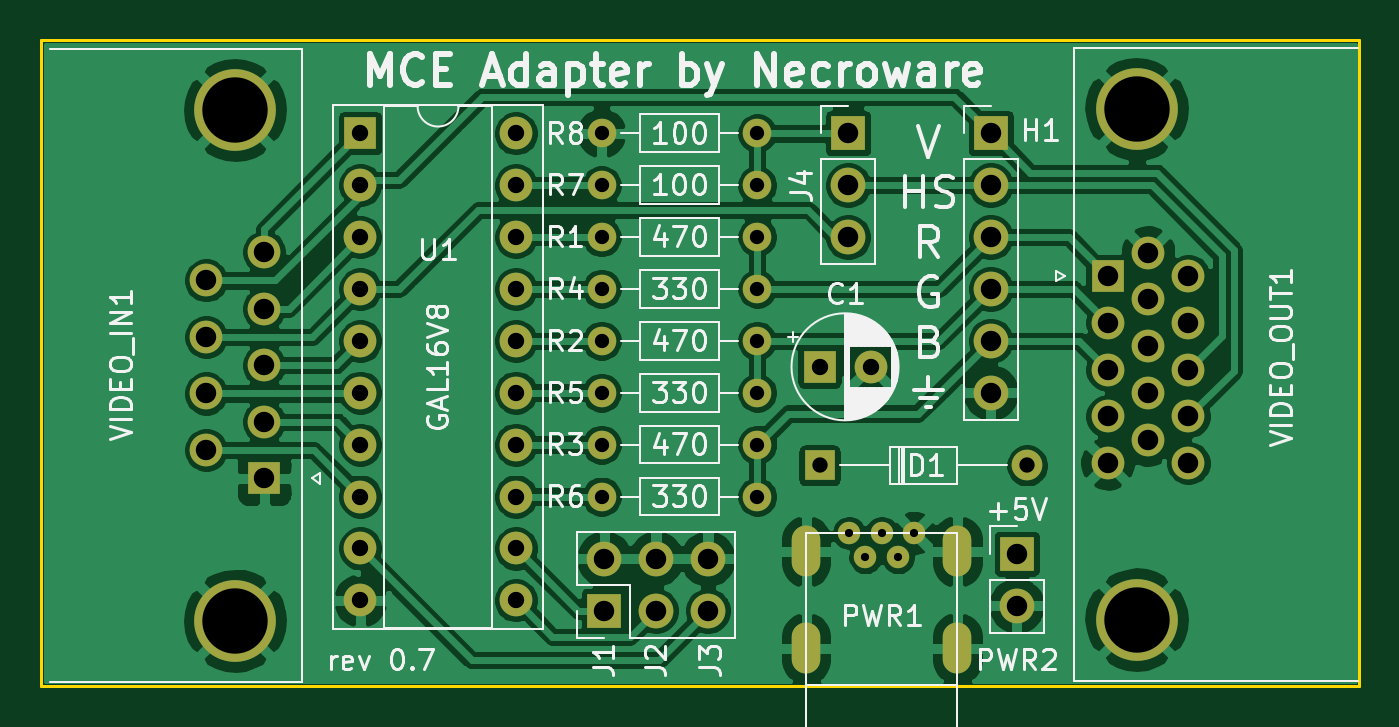
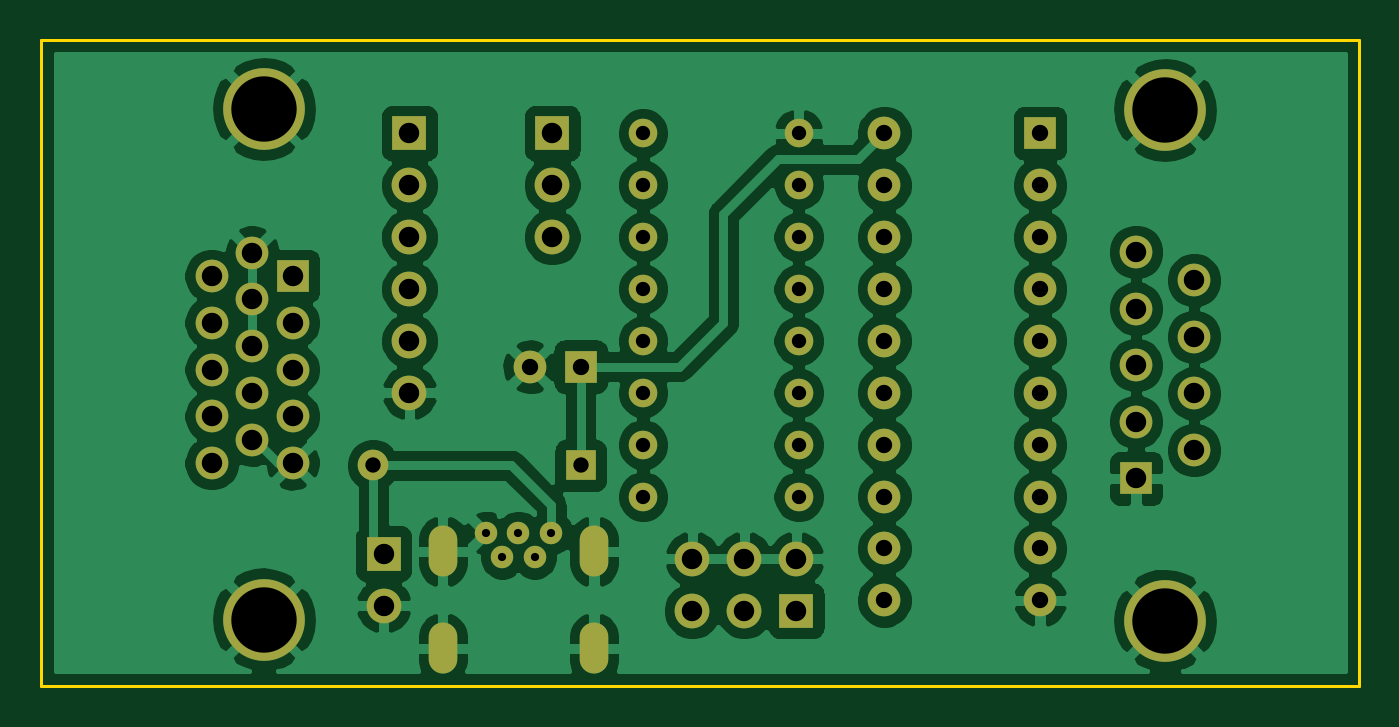
Circuit board: 11 layer files. Board 64.5 x 31.6 mm.
- bottom_copper: mce-adapter-B_Cu.gbr (137049 bytes)
- bottom_mask: mce-adapter-B_Mask.gbr (3687 bytes)
- paste: mce-adapter-B_Paste.gbr (453 bytes)
- bottom_silk: mce-adapter-B_SilkS.gbr (454 bytes)
- outline: mce-adapter-Edge_Cuts.gbr (687 bytes)
- top_copper: mce-adapter-F_Cu.gbr (155492 bytes)
- top_mask: mce-adapter-F_Mask.gbr (3687 bytes)
- paste: mce-adapter-F_Paste.gbr (453 bytes)
- top_silk: mce-adapter-F_SilkS.gbr (47728 bytes)
- drill: mce-adapter-NPTH.drl (272 bytes)
- drill: mce-adapter-PTH.drl (2147 bytes)

=== bottom_copper: mce-adapter-B_Cu.gbr (137049 bytes, source omitted) ===
=== bottom_mask: mce-adapter-B_Mask.gbr ===
%TF.GenerationSoftware,KiCad,Pcbnew,5.1.7*%
%TF.CreationDate,2020-11-23T22:38:14+01:00*%
%TF.ProjectId,mce-adapter,6d63652d-6164-4617-9074-65722e6b6963,0.7*%
%TF.SameCoordinates,Original*%
%TF.FileFunction,Soldermask,Bot*%
%TF.FilePolarity,Negative*%
%FSLAX46Y46*%
G04 Gerber Fmt 4.6, Leading zero omitted, Abs format (unit mm)*
G04 Created by KiCad (PCBNEW 5.1.7) date 2020-11-23 22:38:14*
%MOMM*%
%LPD*%
G01*
G04 APERTURE LIST*
%ADD10O,1.500000X1.500000*%
%ADD11R,1.500000X1.500000*%
%ADD12C,4.000000*%
%ADD13C,1.600000*%
%ADD14R,1.600000X1.600000*%
%ADD15O,1.700000X1.700000*%
%ADD16R,1.700000X1.700000*%
%ADD17O,1.400000X2.500000*%
%ADD18C,1.100000*%
%ADD19O,1.400000X1.400000*%
%ADD20C,1.400000*%
%ADD21O,1.600000X1.600000*%
G04 APERTURE END LIST*
D10*
%TO.C,D1*%
X159004000Y-107569000D03*
D11*
X148844000Y-107569000D03*
%TD*%
D12*
%TO.C,VIDEO_OUT1*%
X164361000Y-90113000D03*
X164361000Y-115113000D03*
D13*
X166901000Y-107458000D03*
X166901000Y-105168000D03*
X166901000Y-102878000D03*
X166901000Y-100588000D03*
X166901000Y-98298000D03*
X164921000Y-106313000D03*
X164921000Y-104023000D03*
X164921000Y-101733000D03*
X164921000Y-99443000D03*
X164921000Y-97153000D03*
X162941000Y-107458000D03*
X162941000Y-105168000D03*
X162941000Y-102878000D03*
X162941000Y-100588000D03*
D14*
X162941000Y-98298000D03*
%TD*%
D15*
%TO.C,PWR2*%
X158496000Y-114427000D03*
D16*
X158496000Y-111887000D03*
%TD*%
D17*
%TO.C,PWR1*%
X155592000Y-116521000D03*
X148192000Y-116521000D03*
X148192000Y-111771000D03*
X155592000Y-111771000D03*
D18*
X152692000Y-112071000D03*
X151092000Y-112071000D03*
X150292000Y-110871000D03*
X153492000Y-110871000D03*
X151892000Y-110871000D03*
%TD*%
D13*
%TO.C,C1*%
X151344000Y-102743000D03*
D14*
X148844000Y-102743000D03*
%TD*%
D12*
%TO.C,VIDEO_IN1*%
X120246000Y-115164000D03*
X120246000Y-90164000D03*
D13*
X118826000Y-98509000D03*
X118826000Y-101279000D03*
X118826000Y-104049000D03*
X118826000Y-106819000D03*
X121666000Y-97124000D03*
X121666000Y-99894000D03*
X121666000Y-102664000D03*
X121666000Y-105434000D03*
D14*
X121666000Y-108204000D03*
%TD*%
D15*
%TO.C,J123*%
X143383000Y-112141000D03*
X143383000Y-114681000D03*
X140843000Y-112141000D03*
X140843000Y-114681000D03*
X138303000Y-112141000D03*
D16*
X138303000Y-114681000D03*
%TD*%
D19*
%TO.C,R7*%
X138176000Y-93853000D03*
D20*
X145796000Y-93853000D03*
%TD*%
D15*
%TO.C,J4*%
X150241000Y-96393000D03*
X150241000Y-93853000D03*
D16*
X150241000Y-91313000D03*
%TD*%
D21*
%TO.C,U1*%
X133985000Y-91313000D03*
X126365000Y-114173000D03*
X133985000Y-93853000D03*
X126365000Y-111633000D03*
X133985000Y-96393000D03*
X126365000Y-109093000D03*
X133985000Y-98933000D03*
X126365000Y-106553000D03*
X133985000Y-101473000D03*
X126365000Y-104013000D03*
X133985000Y-104013000D03*
X126365000Y-101473000D03*
X133985000Y-106553000D03*
X126365000Y-98933000D03*
X133985000Y-109093000D03*
X126365000Y-96393000D03*
X133985000Y-111633000D03*
X126365000Y-93853000D03*
X133985000Y-114173000D03*
D14*
X126365000Y-91313000D03*
%TD*%
D19*
%TO.C,R6*%
X138176000Y-109093000D03*
D20*
X145796000Y-109093000D03*
%TD*%
D19*
%TO.C,R5*%
X138176000Y-104013000D03*
D20*
X145796000Y-104013000D03*
%TD*%
D19*
%TO.C,R4*%
X138176000Y-98933000D03*
D20*
X145796000Y-98933000D03*
%TD*%
D19*
%TO.C,R8*%
X138176000Y-91313000D03*
D20*
X145796000Y-91313000D03*
%TD*%
D19*
%TO.C,R3*%
X138176000Y-106553000D03*
D20*
X145796000Y-106553000D03*
%TD*%
D19*
%TO.C,R2*%
X138176000Y-101473000D03*
D20*
X145796000Y-101473000D03*
%TD*%
D19*
%TO.C,R1*%
X138176000Y-96393000D03*
D20*
X145796000Y-96393000D03*
%TD*%
D15*
%TO.C,H1*%
X157226000Y-104013000D03*
X157226000Y-101473000D03*
X157226000Y-98933000D03*
X157226000Y-96393000D03*
X157226000Y-93853000D03*
D16*
X157226000Y-91313000D03*
%TD*%
M02*

=== paste: mce-adapter-B_Paste.gbr ===
%TF.GenerationSoftware,KiCad,Pcbnew,5.1.7*%
%TF.CreationDate,2020-11-23T22:38:14+01:00*%
%TF.ProjectId,mce-adapter,6d63652d-6164-4617-9074-65722e6b6963,0.7*%
%TF.SameCoordinates,Original*%
%TF.FileFunction,Paste,Bot*%
%TF.FilePolarity,Positive*%
%FSLAX46Y46*%
G04 Gerber Fmt 4.6, Leading zero omitted, Abs format (unit mm)*
G04 Created by KiCad (PCBNEW 5.1.7) date 2020-11-23 22:38:14*
%MOMM*%
%LPD*%
G01*
G04 APERTURE LIST*
G04 APERTURE END LIST*
M02*

=== bottom_silk: mce-adapter-B_SilkS.gbr ===
%TF.GenerationSoftware,KiCad,Pcbnew,5.1.7*%
%TF.CreationDate,2020-11-23T22:38:14+01:00*%
%TF.ProjectId,mce-adapter,6d63652d-6164-4617-9074-65722e6b6963,0.7*%
%TF.SameCoordinates,Original*%
%TF.FileFunction,Legend,Bot*%
%TF.FilePolarity,Positive*%
%FSLAX46Y46*%
G04 Gerber Fmt 4.6, Leading zero omitted, Abs format (unit mm)*
G04 Created by KiCad (PCBNEW 5.1.7) date 2020-11-23 22:38:14*
%MOMM*%
%LPD*%
G01*
G04 APERTURE LIST*
G04 APERTURE END LIST*
M02*

=== outline: mce-adapter-Edge_Cuts.gbr ===
%TF.GenerationSoftware,KiCad,Pcbnew,5.1.7*%
%TF.CreationDate,2020-11-23T22:38:14+01:00*%
%TF.ProjectId,mce-adapter,6d63652d-6164-4617-9074-65722e6b6963,0.7*%
%TF.SameCoordinates,Original*%
%TF.FileFunction,Profile,NP*%
%FSLAX46Y46*%
G04 Gerber Fmt 4.6, Leading zero omitted, Abs format (unit mm)*
G04 Created by KiCad (PCBNEW 5.1.7) date 2020-11-23 22:38:14*
%MOMM*%
%LPD*%
G01*
G04 APERTURE LIST*
%TA.AperFunction,Profile*%
%ADD10C,0.150000*%
%TD*%
G04 APERTURE END LIST*
D10*
X110744000Y-86741000D02*
X175260000Y-86741000D01*
X110744000Y-118364000D02*
X110744000Y-86741000D01*
X175260000Y-118364000D02*
X110744000Y-118364000D01*
X175260000Y-86741000D02*
X175260000Y-118364000D01*
M02*

=== top_copper: mce-adapter-F_Cu.gbr (155492 bytes, source omitted) ===
=== top_mask: mce-adapter-F_Mask.gbr ===
%TF.GenerationSoftware,KiCad,Pcbnew,5.1.7*%
%TF.CreationDate,2020-11-23T22:38:14+01:00*%
%TF.ProjectId,mce-adapter,6d63652d-6164-4617-9074-65722e6b6963,0.7*%
%TF.SameCoordinates,Original*%
%TF.FileFunction,Soldermask,Top*%
%TF.FilePolarity,Negative*%
%FSLAX46Y46*%
G04 Gerber Fmt 4.6, Leading zero omitted, Abs format (unit mm)*
G04 Created by KiCad (PCBNEW 5.1.7) date 2020-11-23 22:38:14*
%MOMM*%
%LPD*%
G01*
G04 APERTURE LIST*
%ADD10O,1.500000X1.500000*%
%ADD11R,1.500000X1.500000*%
%ADD12C,4.000000*%
%ADD13C,1.600000*%
%ADD14R,1.600000X1.600000*%
%ADD15O,1.700000X1.700000*%
%ADD16R,1.700000X1.700000*%
%ADD17O,1.400000X2.500000*%
%ADD18C,1.100000*%
%ADD19O,1.400000X1.400000*%
%ADD20C,1.400000*%
%ADD21O,1.600000X1.600000*%
G04 APERTURE END LIST*
D10*
%TO.C,D1*%
X159004000Y-107569000D03*
D11*
X148844000Y-107569000D03*
%TD*%
D12*
%TO.C,VIDEO_OUT1*%
X164361000Y-90113000D03*
X164361000Y-115113000D03*
D13*
X166901000Y-107458000D03*
X166901000Y-105168000D03*
X166901000Y-102878000D03*
X166901000Y-100588000D03*
X166901000Y-98298000D03*
X164921000Y-106313000D03*
X164921000Y-104023000D03*
X164921000Y-101733000D03*
X164921000Y-99443000D03*
X164921000Y-97153000D03*
X162941000Y-107458000D03*
X162941000Y-105168000D03*
X162941000Y-102878000D03*
X162941000Y-100588000D03*
D14*
X162941000Y-98298000D03*
%TD*%
D15*
%TO.C,PWR2*%
X158496000Y-114427000D03*
D16*
X158496000Y-111887000D03*
%TD*%
D17*
%TO.C,PWR1*%
X155592000Y-116521000D03*
X148192000Y-116521000D03*
X148192000Y-111771000D03*
X155592000Y-111771000D03*
D18*
X152692000Y-112071000D03*
X151092000Y-112071000D03*
X150292000Y-110871000D03*
X153492000Y-110871000D03*
X151892000Y-110871000D03*
%TD*%
D13*
%TO.C,C1*%
X151344000Y-102743000D03*
D14*
X148844000Y-102743000D03*
%TD*%
D12*
%TO.C,VIDEO_IN1*%
X120246000Y-115164000D03*
X120246000Y-90164000D03*
D13*
X118826000Y-98509000D03*
X118826000Y-101279000D03*
X118826000Y-104049000D03*
X118826000Y-106819000D03*
X121666000Y-97124000D03*
X121666000Y-99894000D03*
X121666000Y-102664000D03*
X121666000Y-105434000D03*
D14*
X121666000Y-108204000D03*
%TD*%
D15*
%TO.C,J123*%
X143383000Y-112141000D03*
X143383000Y-114681000D03*
X140843000Y-112141000D03*
X140843000Y-114681000D03*
X138303000Y-112141000D03*
D16*
X138303000Y-114681000D03*
%TD*%
D19*
%TO.C,R7*%
X138176000Y-93853000D03*
D20*
X145796000Y-93853000D03*
%TD*%
D15*
%TO.C,J4*%
X150241000Y-96393000D03*
X150241000Y-93853000D03*
D16*
X150241000Y-91313000D03*
%TD*%
D21*
%TO.C,U1*%
X133985000Y-91313000D03*
X126365000Y-114173000D03*
X133985000Y-93853000D03*
X126365000Y-111633000D03*
X133985000Y-96393000D03*
X126365000Y-109093000D03*
X133985000Y-98933000D03*
X126365000Y-106553000D03*
X133985000Y-101473000D03*
X126365000Y-104013000D03*
X133985000Y-104013000D03*
X126365000Y-101473000D03*
X133985000Y-106553000D03*
X126365000Y-98933000D03*
X133985000Y-109093000D03*
X126365000Y-96393000D03*
X133985000Y-111633000D03*
X126365000Y-93853000D03*
X133985000Y-114173000D03*
D14*
X126365000Y-91313000D03*
%TD*%
D19*
%TO.C,R6*%
X138176000Y-109093000D03*
D20*
X145796000Y-109093000D03*
%TD*%
D19*
%TO.C,R5*%
X138176000Y-104013000D03*
D20*
X145796000Y-104013000D03*
%TD*%
D19*
%TO.C,R4*%
X138176000Y-98933000D03*
D20*
X145796000Y-98933000D03*
%TD*%
D19*
%TO.C,R8*%
X138176000Y-91313000D03*
D20*
X145796000Y-91313000D03*
%TD*%
D19*
%TO.C,R3*%
X138176000Y-106553000D03*
D20*
X145796000Y-106553000D03*
%TD*%
D19*
%TO.C,R2*%
X138176000Y-101473000D03*
D20*
X145796000Y-101473000D03*
%TD*%
D19*
%TO.C,R1*%
X138176000Y-96393000D03*
D20*
X145796000Y-96393000D03*
%TD*%
D15*
%TO.C,H1*%
X157226000Y-104013000D03*
X157226000Y-101473000D03*
X157226000Y-98933000D03*
X157226000Y-96393000D03*
X157226000Y-93853000D03*
D16*
X157226000Y-91313000D03*
%TD*%
M02*

=== paste: mce-adapter-F_Paste.gbr ===
%TF.GenerationSoftware,KiCad,Pcbnew,5.1.7*%
%TF.CreationDate,2020-11-23T22:38:14+01:00*%
%TF.ProjectId,mce-adapter,6d63652d-6164-4617-9074-65722e6b6963,0.7*%
%TF.SameCoordinates,Original*%
%TF.FileFunction,Paste,Top*%
%TF.FilePolarity,Positive*%
%FSLAX46Y46*%
G04 Gerber Fmt 4.6, Leading zero omitted, Abs format (unit mm)*
G04 Created by KiCad (PCBNEW 5.1.7) date 2020-11-23 22:38:14*
%MOMM*%
%LPD*%
G01*
G04 APERTURE LIST*
G04 APERTURE END LIST*
M02*

=== top_silk: mce-adapter-F_SilkS.gbr (47728 bytes, source omitted) ===
=== drill: mce-adapter-NPTH.drl ===
M48
; DRILL file {KiCad 5.1.7} date Mon Nov 23 22:38:17 2020
; FORMAT={-:-/ absolute / metric / decimal}
; #@! TF.CreationDate,2020-11-23T22:38:17+01:00
; #@! TF.GenerationSoftware,Kicad,Pcbnew,5.1.7
; #@! TF.FileFunction,NonPlated,1,2,NPTH
FMAT,2
METRIC
%
G90
G05
T0
M30

=== drill: mce-adapter-PTH.drl ===
M48
; DRILL file {KiCad 5.1.7} date Mon Nov 23 22:38:17 2020
; FORMAT={-:-/ absolute / metric / decimal}
; #@! TF.CreationDate,2020-11-23T22:38:17+01:00
; #@! TF.GenerationSoftware,Kicad,Pcbnew,5.1.7
; #@! TF.FileFunction,Plated,1,2,PTH
FMAT,2
METRIC
T1C0.400
T2C0.700
T3C0.750
T4C0.800
T5C1.000
T6C3.200
%
G90
G05
T1
X150.292Y-110.871
X151.092Y-112.071
X151.892Y-110.871
X152.692Y-112.071
X153.492Y-110.871
T2
X138.176Y-101.473
X145.796Y-101.473
X138.176Y-106.553
X145.796Y-106.553
X138.176Y-96.393
X145.796Y-96.393
X138.176Y-109.093
X145.796Y-109.093
X138.176Y-104.013
X145.796Y-104.013
X138.176Y-93.853
X145.796Y-93.853
X138.176Y-98.933
X145.796Y-98.933
X138.176Y-91.313
X145.796Y-91.313
T3
X148.844Y-107.569
X159.004Y-107.569
T4
X126.365Y-91.313
X126.365Y-93.853
X126.365Y-96.393
X126.365Y-98.933
X126.365Y-101.473
X126.365Y-104.013
X126.365Y-106.553
X126.365Y-109.093
X126.365Y-111.633
X126.365Y-114.173
X133.985Y-91.313
X133.985Y-93.853
X133.985Y-96.393
X133.985Y-98.933
X133.985Y-101.473
X133.985Y-104.013
X133.985Y-106.553
X133.985Y-109.093
X133.985Y-111.633
X133.985Y-114.173
X148.844Y-102.743
X151.344Y-102.743
T5
X118.826Y-98.509
X118.826Y-101.279
X118.826Y-104.049
X118.826Y-106.819
X121.666Y-97.124
X121.666Y-99.894
X121.666Y-102.664
X121.666Y-105.434
X121.666Y-108.204
X150.241Y-91.313
X150.241Y-93.853
X150.241Y-96.393
X157.226Y-91.313
X157.226Y-93.853
X157.226Y-96.393
X157.226Y-98.933
X157.226Y-101.473
X157.226Y-104.013
X138.303Y-112.141
X138.303Y-114.681
X140.843Y-112.141
X140.843Y-114.681
X143.383Y-112.141
X143.383Y-114.681
X158.496Y-111.887
X158.496Y-114.427
X162.941Y-98.298
X162.941Y-100.588
X162.941Y-102.878
X162.941Y-105.168
X162.941Y-107.458
X164.921Y-97.153
X164.921Y-99.443
X164.921Y-101.733
X164.921Y-104.023
X164.921Y-106.313
X166.901Y-98.298
X166.901Y-100.588
X166.901Y-102.878
X166.901Y-105.168
X166.901Y-107.458
T6
X164.361Y-90.113
X164.361Y-115.113
X120.246Y-90.164
X120.246Y-115.164
T4
G00X148.192Y-111.221
M15
G01X148.192Y-112.321
M16
G05
G00X148.192Y-115.971
M15
G01X148.192Y-117.071
M16
G05
G00X155.592Y-111.221
M15
G01X155.592Y-112.321
M16
G05
G00X155.592Y-115.971
M15
G01X155.592Y-117.071
M16
G05
T0
M30
